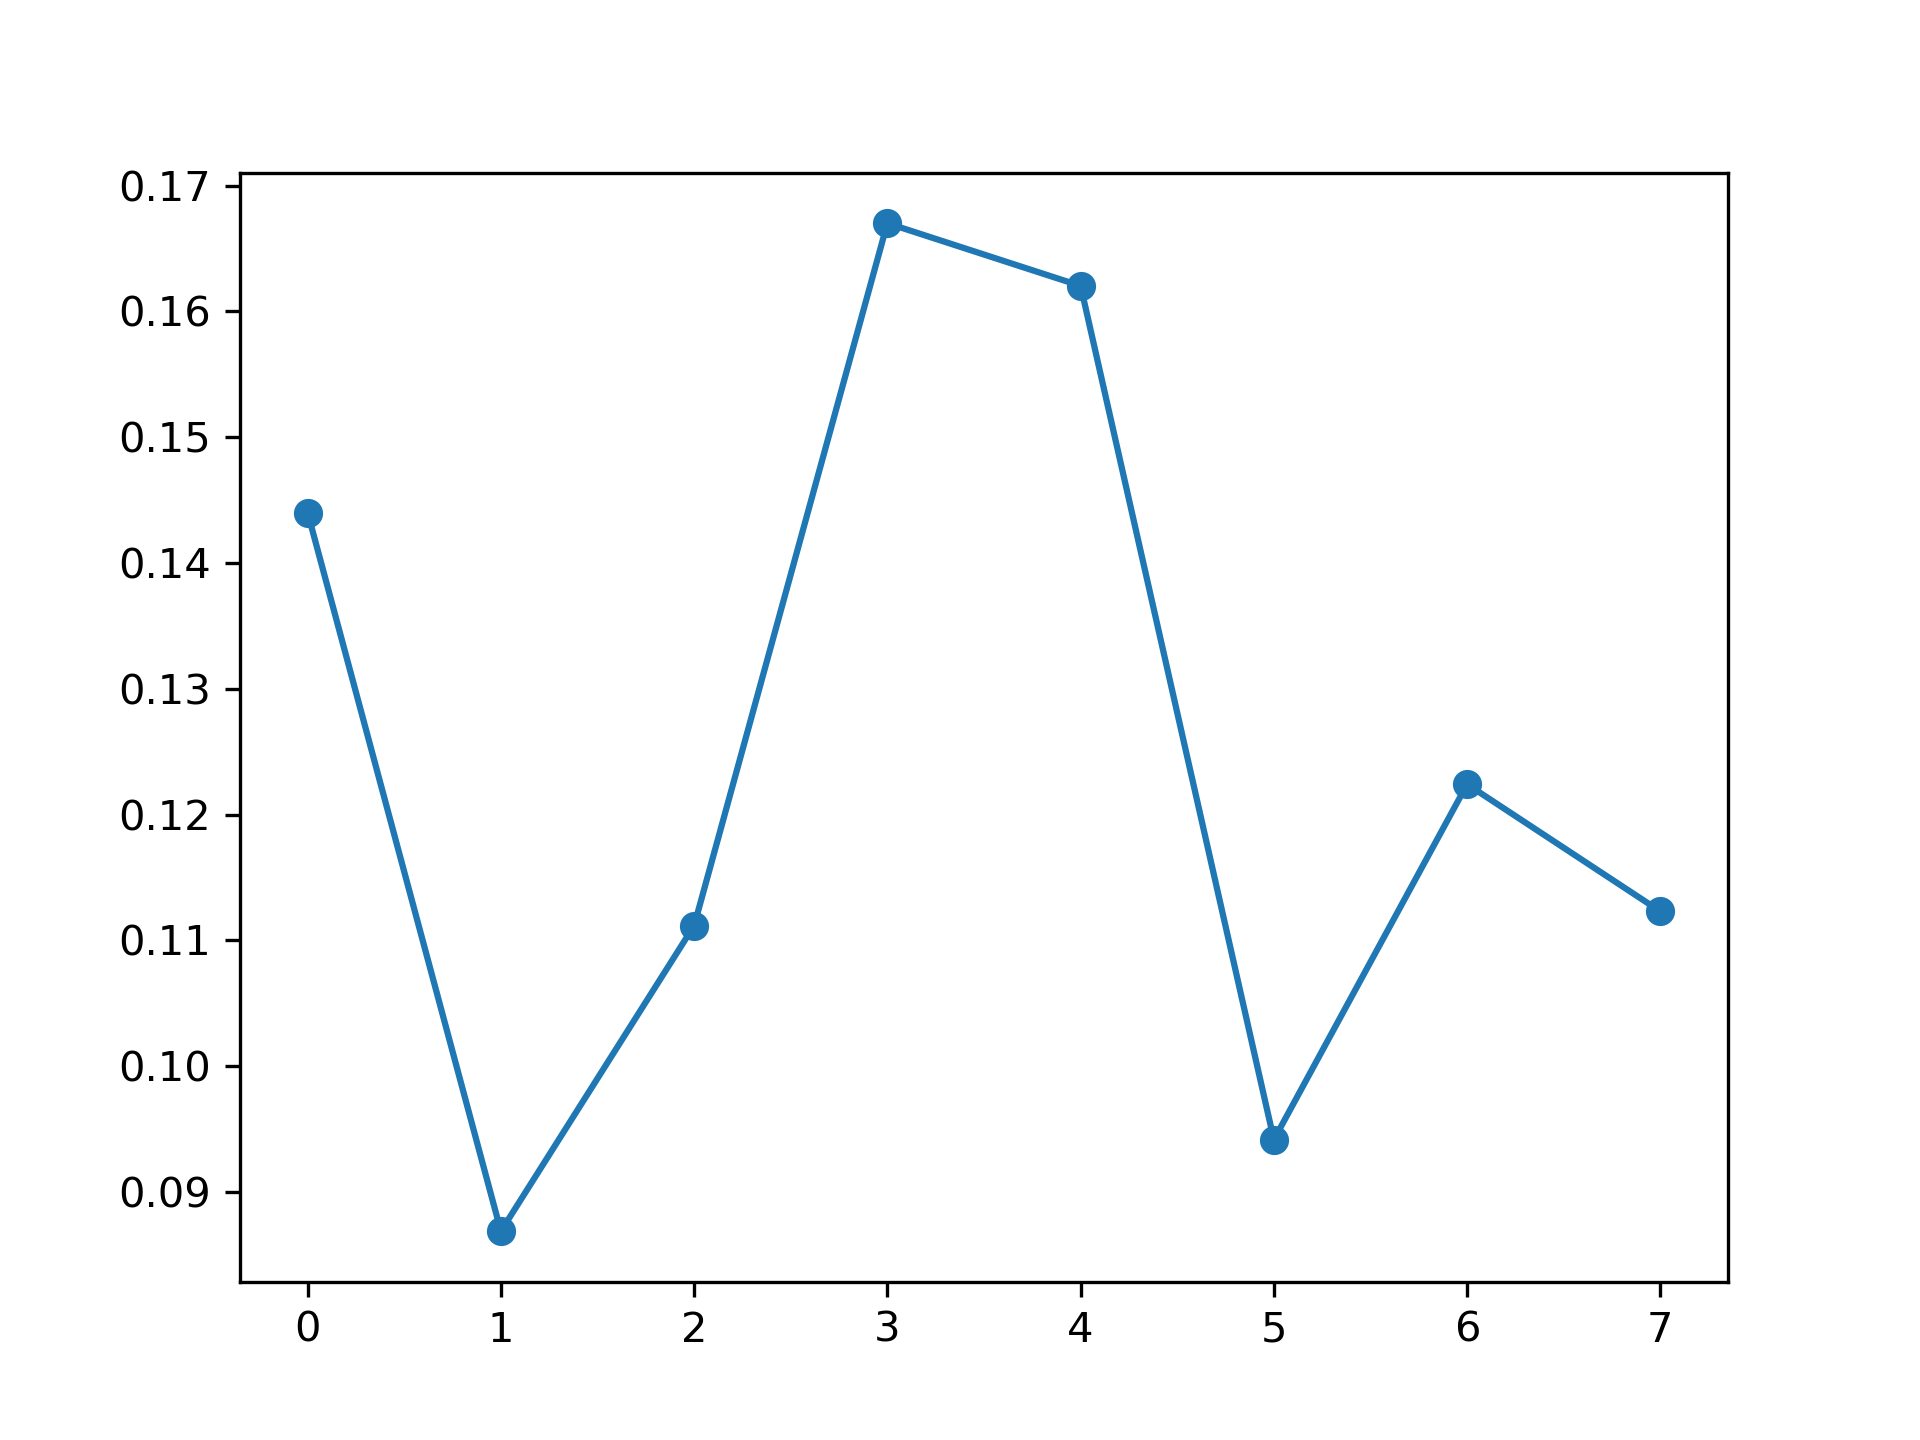

Values plotted in this chart, from the file beside it:
, feature_name, instance_level, global_attention
0, PM_US Post, 0.144, 0.127
1, DEWP, 0.08689, 0.1227
2, HUMI, 0.1112, 0.1162
3, PRES, 0.167, 0.1269
4, TEMP, 0.162, 0.1259
5, Iws, 0.09416, 0.1312
6, precipitation, 0.1224, 0.1285
7, Iprec, 0.1123, 0.1216
